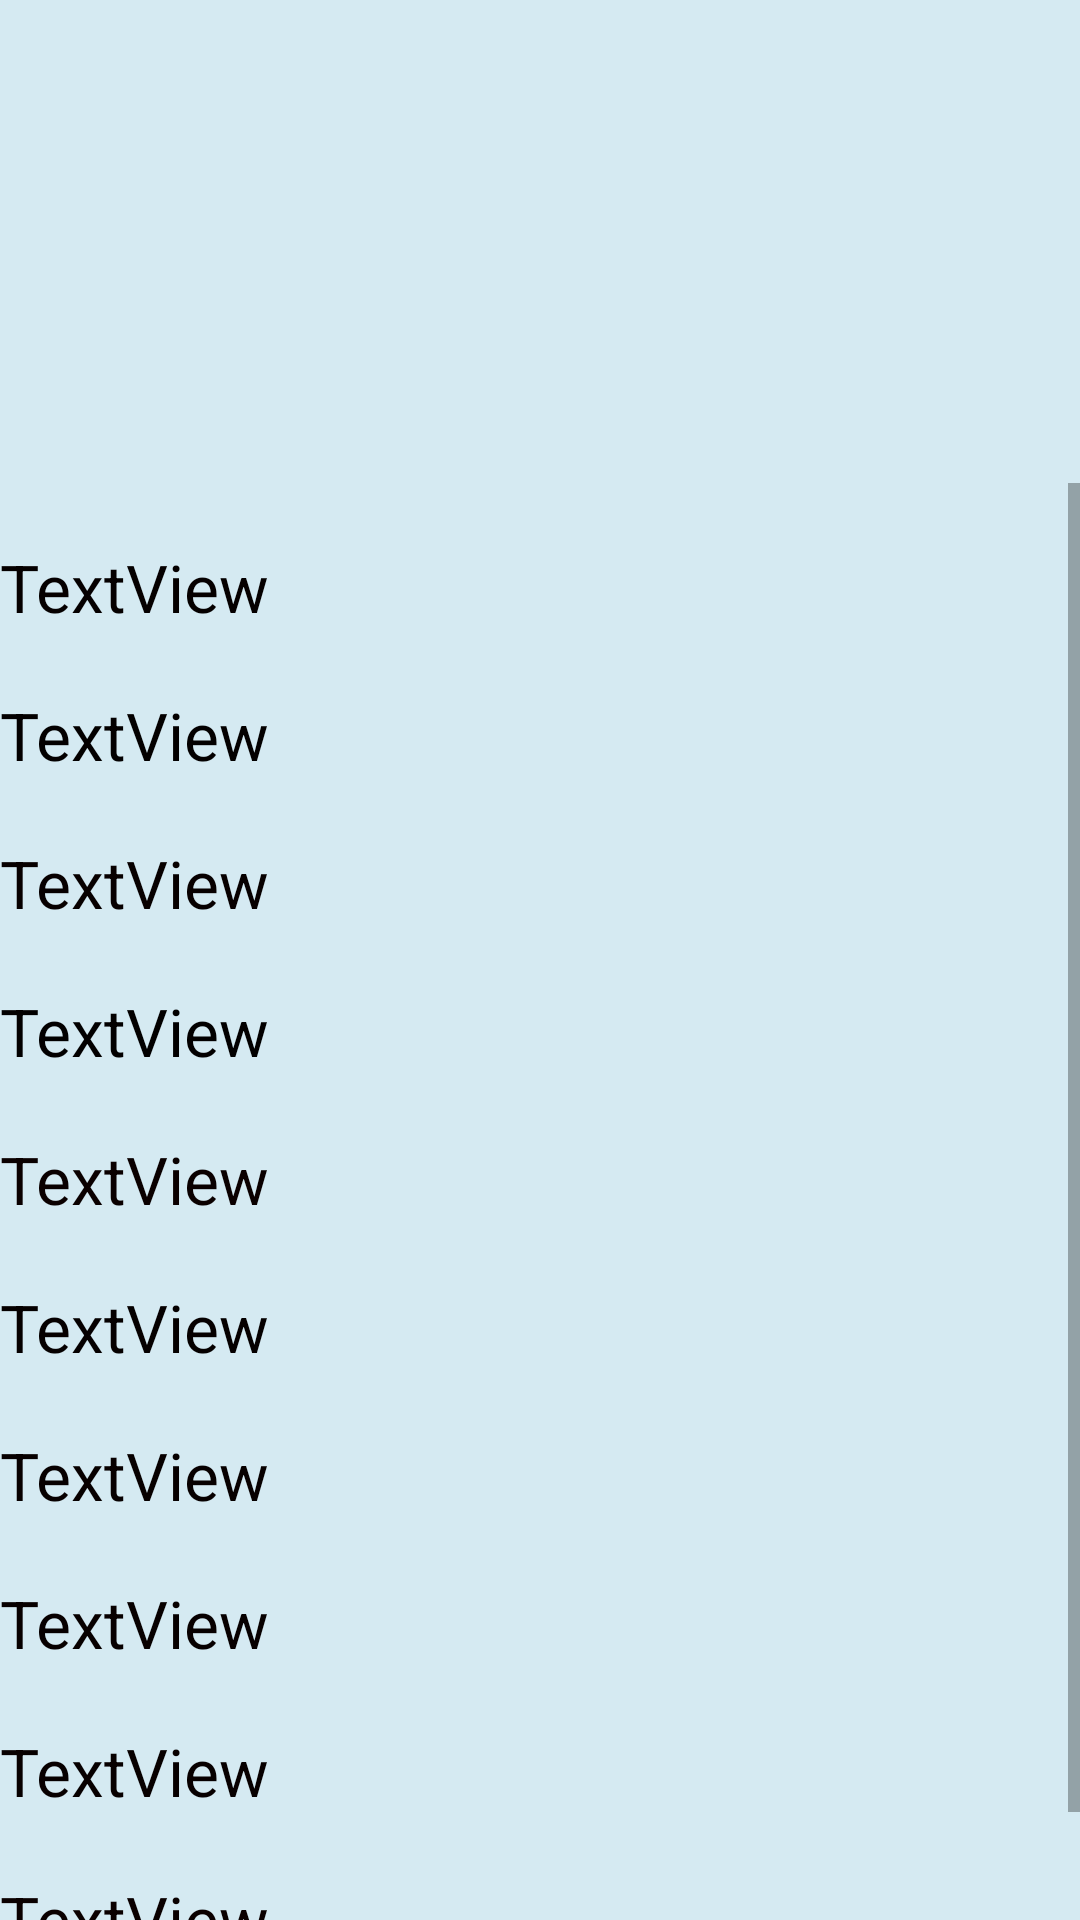

Here is an Android app screen rendered from its layout file. Give the layout XML and the strings, colors and styles it references.
<!-- AndroidManifest.xml: application theme AppTheme -->
<!-- res/layout/activity_vise.xml -->
<?xml version="1.0" encoding="utf-8"?>
<LinearLayout xmlns:android="http://schemas.android.com/apk/res/android"
    xmlns:app="http://schemas.android.com/apk/res-auto"
    xmlns:tools="http://schemas.android.com/tools"
    android:layout_width="match_parent"
    android:layout_height="match_parent"
    android:orientation="vertical"
    android:background="@color/blue"
    tools:context=".Vise">

    <ImageView
        android:id="@+id/imageView6"
        android:layout_width="match_parent"
        android:layout_height="161dp"
        app:srcCompat="@drawable/kuca" />

    <ScrollView
        android:layout_width="match_parent"
        android:layout_height="match_parent">

        <LinearLayout
            android:layout_width="match_parent"
            android:layout_height="wrap_content"
            android:orientation="vertical">

            <TextView
                android:id="@+id/textView14"
                android:layout_width="match_parent"
                android:layout_height="wrap_content"
                android:layout_marginTop="20dp"
                android:text="TextView"
                android:textColor="#050000"
                android:textSize="22sp" />

            <TextView
                android:id="@+id/textView15"
                android:layout_width="match_parent"
                android:layout_height="wrap_content"
                android:layout_marginTop="20dp"
                android:text="TextView"
                android:textColor="#030000"
                android:textSize="22sp" />

            <TextView
                android:id="@+id/textView26"
                android:layout_width="match_parent"
                android:layout_height="wrap_content"
                android:layout_marginTop="20dp"
                android:text="TextView"
                android:textColor="#070000"
                android:textSize="22sp" />

            <TextView
                android:id="@+id/textView27"
                android:layout_width="match_parent"
                android:layout_height="wrap_content"
                android:layout_marginTop="20dp"
                android:text="TextView"
                android:textColor="#020000"
                android:textSize="22sp" />

            <TextView
                android:id="@+id/textView28"
                android:layout_width="match_parent"
                android:layout_height="wrap_content"
                android:layout_marginTop="20dp"
                android:text="TextView"
                android:textColor="#0A0000"
                android:textSize="22sp" />

            <TextView
                android:id="@+id/textView29"
                android:layout_width="match_parent"
                android:layout_height="wrap_content"
                android:layout_marginTop="20dp"
                android:text="TextView"
                android:textColor="#050000"
                android:textSize="22sp" />

            <TextView
                android:id="@+id/textView30"
                android:layout_width="match_parent"
                android:layout_height="wrap_content"
                android:layout_marginTop="20dp"
                android:text="TextView"
                android:textColor="#070000"
                android:textSize="22sp" />

            <TextView
                android:id="@+id/textView6"
                android:layout_width="match_parent"
                android:layout_height="wrap_content"
                android:layout_marginTop="20dp"
                android:text="TextView"
                android:textColor="#070000"
                android:textSize="22sp" />

            <TextView
                android:id="@+id/textView39"
                android:layout_width="match_parent"
                android:layout_height="wrap_content"
                android:layout_marginTop="20dp"
                android:text="TextView"
                android:textColor="#070000"
                android:textSize="22sp" />

            <TextView
                android:id="@+id/textView17"
                android:layout_width="match_parent"
                android:layout_height="54dp"
                android:layout_marginTop="20dp"
                android:text="TextView"
                android:textColor="#0A0000"
                android:textSize="22sp" />
        </LinearLayout>
    </ScrollView>

</LinearLayout>
<!-- resources referenced by this layout -->
<resources>
  <color name="blue">#d5eaf2</color>
  <style name="AppTheme" parent="Theme.AppCompat.Light.DarkActionBar">
          
          <item name="colorPrimary">@color/design_default_color_primary_dark</item>
          <item name="colorPrimaryDark">@color/cardview_dark_background</item>
          <item name="colorAccent">@color/colorAccent</item>
      </style>
  <!-- not gathered from this repository: default colours our renderer supplied (Android Studio template values) -->
  <color name="colorAccent">#FF03DAC5</color>
</resources>
